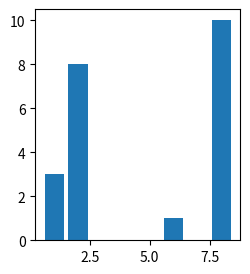

This chart was generated by the following Python code:
import matplotlib.pyplot as plt
import numpy as np

#enter the x coordinates
x_points = np.array([1,2,6,8])
#enter the x coordinates
y_points = np.array([3,8,1,10])

plt.figure(figsize=(9,3))
plt.subplot(131)

plt.bar(x_points,y_points)
plt.show()